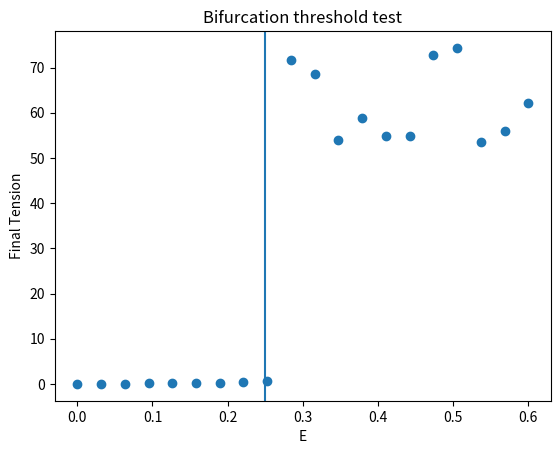

Write the Python code that produced this figure.
import numpy as np
import matplotlib.pyplot as plt

# ---------------------------------
# Model parameters
# ---------------------------------
a = 1.0
gamma = 1.0
beta = 1.0

Ecrit = gamma**2/(4*a*beta)

print("\n==============================")
print("Analytical critical E =",Ecrit)
print("==============================\n")

# ---------------------------------
# Dynamics
# ---------------------------------
def step(T,E,dt=0.01):
    return T + dt*(a*T*T - gamma*T + beta*E)

# ---------------------------------
# Test multiple E values
# ---------------------------------
E_values = np.linspace(0,0.6,20)

final_T = []

for E in E_values:

    T = 0.05

    for _ in range(5000):
        T = step(T,E)

        if T>50:
            break

    final_T.append(T)

# ---------------------------------
# Plot result
# ---------------------------------
plt.scatter(E_values,final_T)
plt.axvline(Ecrit)
plt.xlabel("E")
plt.ylabel("Final Tension")
plt.title("Bifurcation threshold test")
plt.show()
